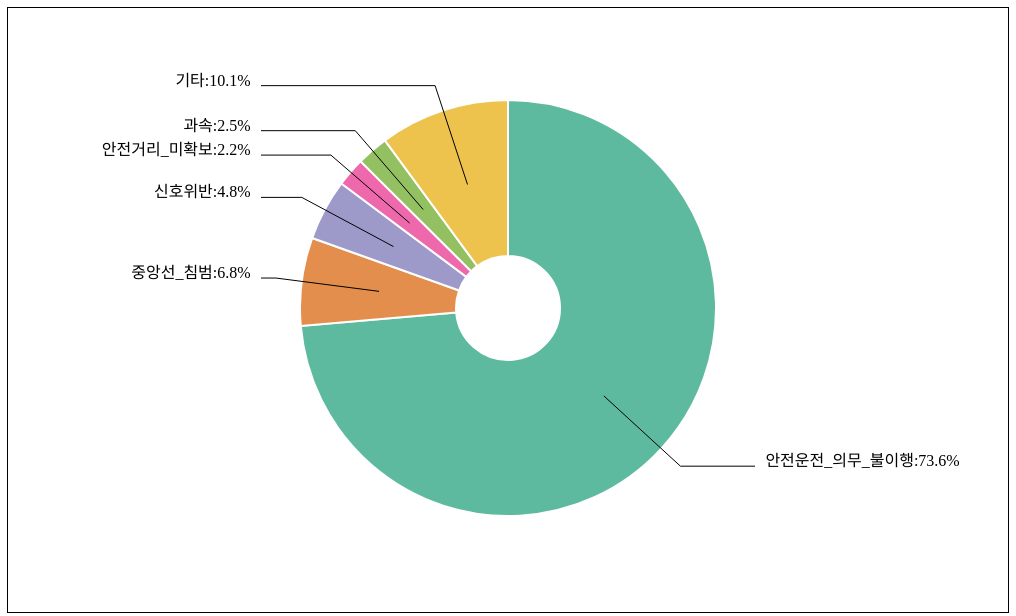
D3 v4 page, settled after 360 driven frames (6 s of simulated time); the page loaded 1 data file(s).



d3.csv("dataSet.csv",function(data){
// set the dimensions and margins of the graph
var width = 1000
    height = 600
    margin = 40

// The radius of the pieplot is half the width or half the height (smallest one). I subtract a bit of margin.
var radius = Math.min(width, height) / 2 - margin

// append the svg object to the div called 'my_dataviz'
var svg = d3.select("#my_dataviz")
  .append("svg")
    .attr("width", width)
    .attr("height", height)
  .append("g")
    .attr("transform", "translate(" + width / 2 + "," + height / 2 + ")");

      var fileredData = {
      "안전운전_의무_불이행": 0,
      "중앙선_침범": 0,
      "신호위반":0,
      "안전거리_미확보": 0,
      "과속":0,
      "기타":0
    }
    var count = 0;

    data.forEach(function(d) {
      if(d.가해자_당사자종별_대분류 == "화물차"){
        if(d.법규위반 == "중앙선 침범"){
          fileredData.중앙선_침범++;
        }else if(d.법규위반 == "안전운전 의무 불이행"){
          fileredData.안전운전_의무_불이행++;
        } else if(d.법규위반 == "안전거리 미확보"){
          fileredData.안전거리_미확보++;
        } else if(d.법규위반 == "신호위반"){
          fileredData.신호위반++;
        } else if(d.법규위반 == "과속"){
          fileredData.과속++;
        }
        else{
          fileredData.기타++;
        }
        count++;
      }
    });
// Create dummy data
// set the color scale

console.log(count);
console.log(fileredData);


var color = d3.scaleOrdinal()
  .domain(["안전운전_의무_불이행",
  "중앙선_침범",
  "신호위반",
  "안전거리_미확보",
  "과속",
  "기타"])
  .range(d3.schemeDark2);

// Compute the position of each group on the pie:
var pie = d3.pie()
  .sort(null) // Do not sort group by size
  .value(function(d) {return d.value; })
var data_ready = pie(d3.entries(fileredData))

// The arc generator
var arc = d3.arc()
  .innerRadius(radius * 0.2)         // This is the size of the donut hole
  .outerRadius(radius * 0.8)

// Another arc that won't be drawn. Just for labels positioning
var outerArc = d3.arc()
  .innerRadius(radius * 0.9)
  .outerRadius(radius * 0.9)

// Build the pie chart: Basically, each part of the pie is a path that we build using the arc function.
svg
  .selectAll('allSlices')
  .data(data_ready)
  .enter()
  .append('path')
  .attr('d', arc)
  .attr('fill', function(d){ return(color(d.data.key)) })
  .attr("stroke", "white")
  .style("stroke-width", "2px")
  .style("opacity", 0.7)

// Add the polylines between chart and labels:
svg
  .selectAll('allPolylines')
  .data(data_ready)
  .enter()
  .append('polyline')
    .attr("stroke", "black")
    .style("fill", "none")
    .attr("stroke-width", 1)
    .attr('points', function(d) {
      var posA = arc.centroid(d) // line insertion in the slice
      var posB = outerArc.centroid(d) // line break: we use the other arc generator that has been built only for that
      var posC = outerArc.centroid(d); // Label position = almost the same as posB
      var midangle = d.startAngle + (d.endAngle - d.startAngle) / 2 // we need the angle to see if the X position will be at the extreme right or extreme left

      posC[0] = radius * 0.95 * (midangle < Math.PI ? 1 : -1); // multiply by 1 or -1 to put it on the right or on the left

      return [posA, posB, posC]
    })

// Add the polylines between chart and labels:
svg
  .selectAll('allLabels')
  .data(data_ready)
  .enter()
  .append('text')
    .text( function(d) {
       var x = fileredData[d.data.key]/count *100;
       x = x.toFixed(1);

       return d.data.key +":"+x+"%";
     } )
    .attr('transform', function(d) {
        var pos = outerArc.centroid(d);
        var midangle = d.startAngle + (d.endAngle - d.startAngle) / 2
        pos[0] = radius * 0.99 * (midangle < Math.PI ? 1 : -1);
        return 'translate(' + pos + ')';
    })
    .style('text-anchor', function(d) {
        var midangle = d.startAngle + (d.endAngle - d.startAngle) / 2
        return (midangle < Math.PI ? 'start' : 'end')
    })
});


### data: dataSet.csv
?발생년, 발생년월일시분, 주야, 요일, 사망자수, 사상자수, 중상자수, 경상자수, 부상신고자수, 발생지시도, 발생지시군구, 사고유형_대분류, 사고유형_중분류, 사고유형, 법규위반_대분류, 법규위반, 도로형태_대분류, 도로형태, 가해자_당사자종별_대분류, 가해자_당사자종별, 피해자_당사자종별_대분류, 피해자_당사자종별, 발생위치X_UTMK, 발생위치Y_UTMK
2015, 2015-01-01 5:57, 야간, 목, 1, 1, 0, 0, 0, 서울, 영등포구, 차대차, 기타, 기타, 운전자법규위반, 안전운전 의무 불이행, 단일로, 지하차도(도로)내, 승용차, 중형, 건설기계, 건설기계, 949521, 1946280
2015, 2015-01-01 5:30, 야간, 목, 1, 1, 0, 0, 0, 울산, 남구, 차대사람, 횡단중, 횡단중, 운전자법규위반, 안전운전 의무 불이행, 교차로, 교차로부근, 승용차, 경형, 보행자, 보행자, 1159202, 1728395
2015, 2015-01-01 14:30, 주간, 목, 1, 1, 0, 0, 0, 전북, 군산시, 차량단독, 전도전복, 전도전복, 운전자법규위반, 안전운전 의무 불이행, 기타/불명, 기타/불명, 농기계, 농기계, 없음, 없음, 934705, 1776858
2015, 2015-01-01 21:00, 야간, 목, 1, 1, 0, 0, 0, 광주, 동구, 차대사람, 횡단중, 횡단중, 운전자법규위반, 안전운전 의무 불이행, 단일로, 횡단보도상, 승용차, 소형, 보행자, 보행자, 948213, 1684783
2015, 2015-01-02 6:50, 주간, 금, 1, 1, 0, 0, 0, 부산, 영도구, 차대사람, 횡단중, 횡단중, 운전자법규위반, 안전운전 의무 불이행, 단일로, 기타단일로, 승용차, 중형, 보행자, 보행자, 1142714, 1678614
2015, 2015-01-02 6:34, 주간, 금, 1, 1, 0, 0, 0, 울산, 남구, 차대사람, 차도통행중, 차도통행중, 운전자법규위반, 안전운전 의무 불이행, 교차로, 교차로내, 승용차, 소형, 보행자, 보행자, 1168168, 1720763
2015, 2015-01-02 11:50, 주간, 금, 1, 4, 1, 1, 1, 경북, 칠곡군, 차대차, 기타, 기타, 운전자법규위반, 안전운전 의무 불이행, 교차로, 교차로내, 승용차, 소형, 승용차, 중형, 1080026, 1779167
2015, 2015-01-02 17:50, 주간, 금, 1, 1, 0, 0, 0, 경기, 수원시, 차대사람, 기타, 기타, 운전자법규위반, 과속, 교차로, 교차로내, 승합차, 중형, 보행자, 보행자, 954929, 1922294
2015, 2015-01-02 17:40, 주간, 금, 1, 7, 0, 6, 0, 경기, 평택시, 차대차, 추돌, 주정차중 추돌, 운전자법규위반, 안전운전 의무 불이행, 단일로, 기타단일로, 화물차, 대형, 화물차, 소형, 948003, 1882268
2015, 2015-01-02 20:05, 야간, 금, 1, 1, 0, 0, 0, 경기, 고양시, 차대사람, 기타, 기타, 운전자법규위반, 안전운전 의무 불이행, 단일로, 기타단일로, 승용차, 중형, 보행자, 보행자, 942693, 1961185
2015, 2015-01-02 21:54, 야간, 금, 1, 1, 0, 0, 0, 경기, 용인시, 차대사람, 차도통행중, 차도통행중, 운전자법규위반, 안전운전 의무 불이행, 단일로, 기타단일로, 승용차, 대형, 보행자, 보행자, 980827, 1914922
2015, 2015-01-02 21:25, 야간, 금, 1, 1, 0, 0, 0, 충북, 청주시, 차대사람, 기타, 기타, 운전자법규위반, 안전운전 의무 불이행, 단일로, 기타단일로, 승합차, 대형, 보행자, 보행자, 1002539, 1840711
2015, 2015-01-03 0:58, 야간, 토, 2, 3, 1, 0, 0, 서울, 서대문구, 차대사람, 기타, 기타, 운전자법규위반, 과속, 단일로, 기타단일로, 승용차, 대형, 보행자, 보행자, 952579, 1951310
2015, 2015-01-03 4:50, 야간, 토, 1, 5, 3, 1, 0, 강원, 강릉시, 차대차, 측면충돌, 측면충돌, 운전자법규위반, 신호위반, 교차로, 교차로내, 승용차, 중형, 화물차, 대형, 1122912, 1973644
2015, 2015-01-03 5:00, 야간, 토, 1, 1, 0, 0, 0, 충북, 증평군, 차대사람, 차도통행중, 차도통행중, 운전자법규위반, 안전운전 의무 불이행, 단일로, 기타단일로, 승용차, 중형, 보행자, 보행자, 1005624, 1865351
2015, 2015-01-03 6:43, 주간, 토, 2, 2, 0, 0, 0, 인천, 부평구, 차대사람, 횡단중, 횡단중, 운전자법규위반, 과속, 단일로, 횡단보도상, 승용차, 중형, 보행자, 보행자, 928772, 1941617
2015, 2015-01-03 7:10, 주간, 토, 1, 3, 1, 1, 0, 경남, 남해군, 차량단독, 공작물충돌, 공작물충돌, 운전자법규위반, 안전운전 의무 불이행, 단일로, 기타단일로, 승합차, 소형, 없음, 없음, 1033939, 1660770
2015, 2015-01-03 7:25, 주간, 토, 1, 1, 0, 0, 0, 대구, 북구, 차대차, 측면충돌, 측면충돌, 운전자법규위반, 신호위반, 교차로, 교차로내, 승용차, 중형, 자전거, 자전거, 1092493, 1758436
2015, 2015-01-03 8:10, 주간, 토, 1, 1, 0, 0, 0, 경남, 진주시, 차대사람, 횡단중, 횡단중, 운전자법규위반, 안전운전 의무 불이행, 단일로, 기타단일로, 화물차, 중형, 보행자, 보행자, 1059589, 1687268
2015, 2015-01-03 11:50, 주간, 토, 1, 1, 0, 0, 0, 전남, 광양시, 차량단독, 기타, 기타, 운전자법규위반, 안전운전 의무 불이행, 단일로, 기타단일로, 농기계, 농기계, 없음, 없음, 1014990, 1673854
2015, 2015-01-03 12:50, 주간, 토, 1, 1, 0, 0, 0, 전남, 무안군, 차대사람, 기타, 기타, 운전자법규위반, 안전운전 의무 불이행, 단일로, 기타단일로, 승용차, 중형, 보행자, 보행자, 901509, 1653715
2015, 2015-01-03 15:21, 주간, 토, 1, 1, 0, 0, 0, 경기, 성남시, 차량단독, 기타, 기타, 운전자법규위반, 안전운전 의무 불이행, 기타/불명, 기타/불명, 승합차, 대형, 없음, 없음, 969891, 1937684
2015, 2015-01-03 16:50, 주간, 토, 1, 2, 0, 1, 0, 경기, 성남시, 차량단독, 전도전복, 전도전복, 운전자법규위반, 안전운전 의무 불이행, 단일로, 기타단일로, 승용차, 중형, 없음, 없음, 968953, 1929945
2015, 2015-01-03 17:25, 주간, 토, 1, 2, 0, 1, 0, 전남, 장흥군, 차대차, 정면충돌, 정면충돌, 운전자법규위반, 중앙선 침범, 단일로, 기타단일로, 승용차, 경형, 승용차, 중형, 949356, 1616350
2015, 2015-01-03 18:20, 야간, 토, 1, 1, 0, 0, 0, 충남, 공주시, 차대사람, 차도통행중, 차도통행중, 운전자법규위반, 안전운전 의무 불이행, 단일로, 기타단일로, 화물차, 소형, 보행자, 보행자, 978471, 1819501
2015, 2015-01-03 18:55, 야간, 토, 1, 1, 0, 0, 0, 전북, 정읍시, 차대사람, 보도통행중, 보도통행중, 운전자법규위반, 안전운전 의무 불이행, 단일로, 기타단일로, 화물차, 경형, 보행자, 보행자, 937878, 1739747
2015, 2015-01-04 0:03, 야간, 일, 1, 1, 0, 0, 0, 서울, 관악구, 차대사람, 횡단중, 횡단중, 운전자법규위반, 안전운전 의무 불이행, 단일로, 기타단일로, 승합차, 대형, 보행자, 보행자, 951585, 1942458
2015, 2015-01-04 0:05, 야간, 일, 1, 1, 0, 0, 0, 전남, 신안군, 차량단독, 기타, 기타, 운전자법규위반, 안전운전 의무 불이행, 단일로, 기타단일로, 승용차, 중형, 없음, 없음, 872776, 1678344
2015, 2015-01-04 3:32, 야간, 일, 1, 1, 0, 0, 0, 인천, 계양구, 차대사람, 차도통행중, 차도통행중, 운전자법규위반, 안전운전 의무 불이행, 단일로, 기타단일로, 건설기계, 건설기계, 보행자, 보행자, 931279, 1949630
2015, 2015-01-04 5:15, 야간, 일, 1, 1, 0, 0, 0, 경북, 칠곡군, 차량단독, 공작물충돌, 공작물충돌, 운전자법규위반, 안전운전 의무 불이행, 교차로, 교차로부근, 승용차, 소형, 없음, 없음, 1081843, 1784218
2015, 2015-01-04 6:20, 주간, 일, 1, 1, 0, 0, 0, 충남, 천안시, 차량단독, 공작물충돌, 공작물충돌, 운전자법규위반, 안전운전 의무 불이행, 단일로, 기타단일로, 이륜차, 소형, 없음, 없음, 966841, 1864692
2015, 2015-01-04 7:10, 주간, 일, 1, 1, 0, 0, 0, 경기, 광주시, 차대차, 추돌, 진행중 추돌, 운전자법규위반, 안전운전 의무 불이행, 단일로, 기타단일로, 승용차, 소형, 건설기계, 건설기계, 981031, 1932301
2015, 2015-01-04 12:58, 주간, 일, 1, 2, 1, 0, 0, 세종, 세종, 차대차, 추돌, 주정차중 추돌, 운전자법규위반, 안전운전 의무 불이행, 단일로, 기타단일로, 이륜차, 중형, 승용차, 중형, 981784, 1843164
2015, 2015-01-04 13:40, 주간, 일, 1, 1, 0, 0, 0, 충북, 충주시, 차대차, 추돌, 진행중 추돌, 운전자법규위반, 안전운전 의무 불이행, 단일로, 기타단일로, 화물차, 중형, 자전거, 자전거, 1036911, 1885756
2015, 2015-01-04 13:20, 주간, 일, 1, 1, 0, 0, 0, 전남, 영암군, 차량단독, 전도전복, 전도전복, 운전자법규위반, 안전운전 의무 불이행, 단일로, 기타단일로, 원동기장치자전거, 원동기장치자전거, 없음, 없음, 924567, 1646039
2015, 2015-01-04 15:17, 주간, 일, 1, 1, 0, 0, 0, 경기, 성남시, 차대사람, 기타, 기타, 운전자법규위반, 안전운전 의무 불이행, 교차로, 교차로부근, 승합차, 소형, 보행자, 보행자, 970419, 1937818
2015, 2015-01-04 18:55, 야간, 일, 1, 3, 2, 0, 0, 충남, 서산시, 차대차, 추돌, 진행중 추돌, 운전자법규위반, 안전운전 의무 불이행, 단일로, 기타단일로, 화물차, 소형, 승용차, 소형, 912883, 1852734
2015, 2015-01-04 18:00, 야간, 일, 1, 1, 0, 0, 0, 인천, 서구, 차대사람, 횡단중, 횡단중, 운전자법규위반, 안전운전 의무 불이행, 단일로, 기타단일로, 승용차, 중형, 보행자, 보행자, 927183, 1947592
2015, 2015-01-04 20:52, 야간, 일, 1, 1, 0, 0, 0, 인천, 계양구, 차대사람, 횡단중, 횡단중, 운전자법규위반, 안전운전 의무 불이행, 교차로, 교차로내, 화물차, 소형, 보행자, 보행자, 931313, 1948424
2015, 2015-01-04 21:13, 야간, 일, 1, 1, 0, 0, 0, 전남, 목포시, 차대사람, 기타, 기타, 운전자법규위반, 안전운전 의무 불이행, 교차로, 교차로부근, 원동기장치자전거, 원동기장치자전거, 보행자, 보행자, 899399, 1647185
2015, 2015-01-04 21:30, 야간, 일, 1, 1, 0, 0, 0, 경북, 예천군, 차량단독, 공작물충돌, 공작물충돌, 운전자법규위반, 안전운전 의무 불이행, 단일로, 기타단일로, 이륜차, 중형, 없음, 없음, 1085781, 1853349
2015, 2015-01-04 22:14, 야간, 일, 1, 1, 0, 0, 0, 경기, 성남시, 차대사람, 기타, 기타, 운전자법규위반, 안전운전 의무 불이행, 교차로, 교차로부근, 승용차, 경형, 보행자, 보행자, 965523, 1930936
… [head cut at 6 KiB]